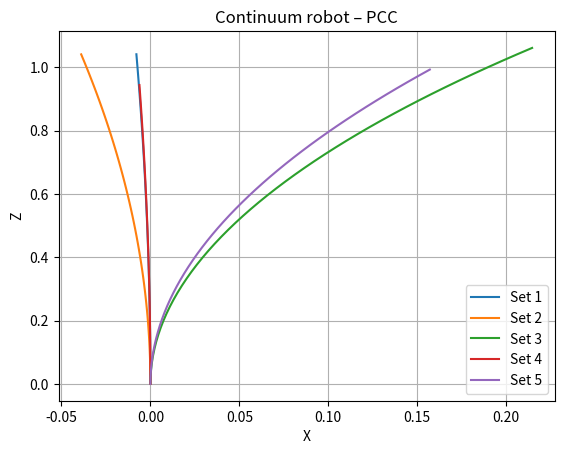

Write the Python code that produced this figure.
import numpy as np
import matplotlib.pyplot as plt

"""
Úloha 3 – Continuum robot (PCC)

- vygeneruj 5 náhodných kombinácií (L1, L2, L3)
- vykresli 5 rôznych tvarov robota
"""

# PCC model
def pcc_shape(L1, L2, L3, num_points=50):

    # jednoduchý model zakrivenia
    L = (L1 + L2 + L3) / 3

    kappa = (L1 - L3) * 2      # zakrivenie
    phi = (L2 - L1) * 2        # smer

    s = np.linspace(0, L, num_points)

    if abs(kappa) < 1e-6:
        x = np.zeros_like(s)
        z = s
    else:
        x = (1 / kappa) * (1 - np.cos(kappa * s))
        z = (1 / kappa) * np.sin(kappa * s)

    return x, z


# hlavný program
plt.figure()

for i in range(5):
    # náhodné hodnoty
    L1 = np.random.uniform(0.8, 1.2)
    L2 = np.random.uniform(0.8, 1.2)
    L3 = np.random.uniform(0.8, 1.2)

    x, z = pcc_shape(L1, L2, L3)

    plt.plot(x, z, label=f"Set {i+1}")

plt.title("Continuum robot – PCC")
plt.xlabel("X")
plt.ylabel("Z")
plt.grid(True)
plt.legend()

plt.show()

'''
Použil som PCC model pre continuum robot. Vygeneroval som 5 náhodných kombinácií 
parametrov L1, L2 a L3. Pre každú kombináciu som vypočítal zakrivenie robota a jeho tvar. 
Následne som tieto tvary vykreslil do grafu. 
Každá kombinácia vytvorila iný ohnutý tvar robota.
'''
